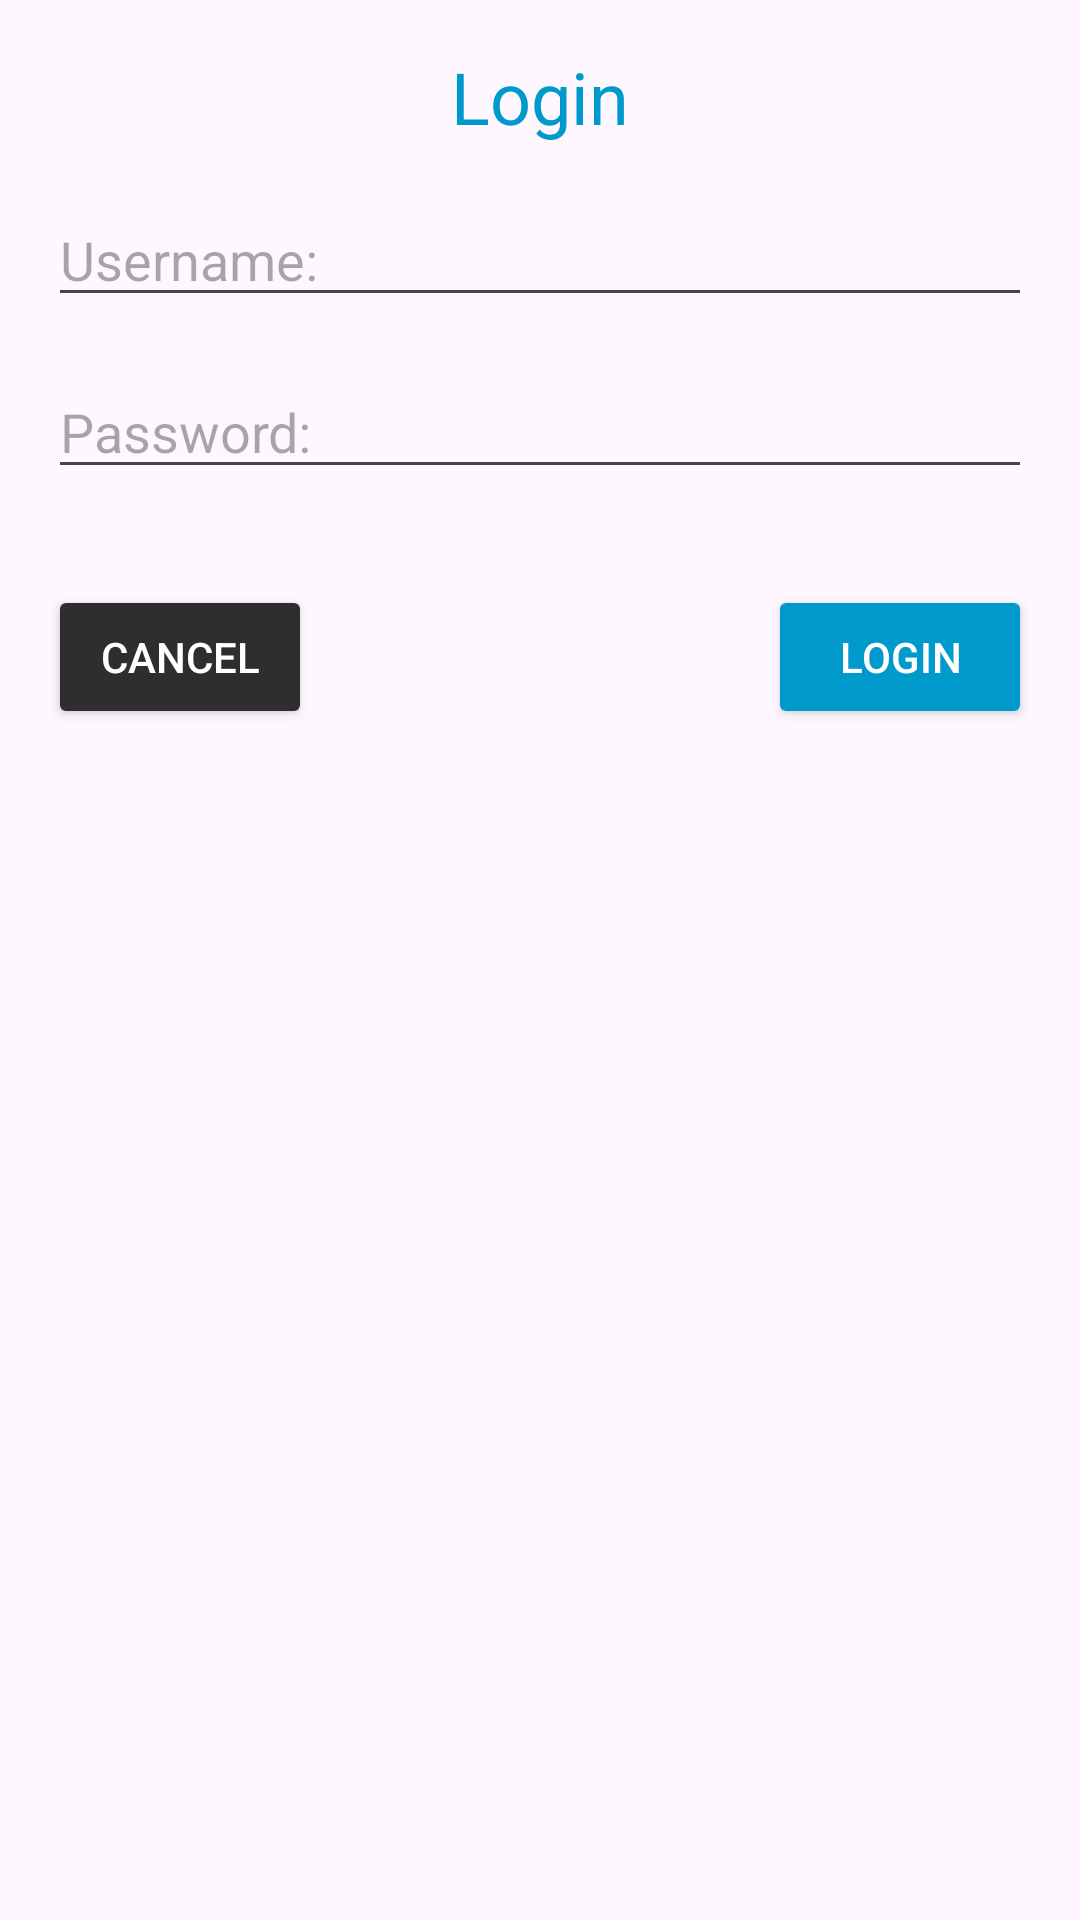

Here is an Android app screen rendered from its layout file. Give the layout XML and the strings, colors and styles it references.
<!-- AndroidManifest.xml: application theme Theme.DialogD02K14 -->
<!-- res/layout/dialog_login.xml -->
<?xml version="1.0" encoding="utf-8"?>
<androidx.constraintlayout.widget.ConstraintLayout xmlns:android="http://schemas.android.com/apk/res/android"
    xmlns:app="http://schemas.android.com/apk/res-auto"
    android:layout_width="300dp"
    android:layout_height="match_parent"
    android:padding="16dp">

    <TextView
        android:id="@+id/tvTitle"
        android:layout_width="wrap_content"
        android:layout_height="wrap_content"
        android:text="Login"
        android:textColor="@android:color/holo_blue_dark"
        android:textSize="24sp"
        app:layout_constraintLeft_toLeftOf="parent"
        app:layout_constraintRight_toRightOf="parent"
        app:layout_constraintTop_toTopOf="parent" />


    <EditText
        android:id="@+id/edtUsername"
        android:layout_width="0dp"
        android:layout_height="wrap_content"
        android:layout_marginTop="16dp"
        android:hint="Username:"
        android:maxLines="1"
        app:layout_constraintLeft_toLeftOf="parent"
        app:layout_constraintRight_toRightOf="parent"
        app:layout_constraintTop_toBottomOf="@id/tvTitle" />


    <EditText
        android:id="@+id/edtPassword"
        android:layout_width="0dp"
        android:layout_height="wrap_content"
        android:layout_marginTop="16dp"
        android:hint="Password:"
        android:maxLines="1"
        app:layout_constraintLeft_toLeftOf="parent"
        app:layout_constraintRight_toRightOf="parent"
        app:layout_constraintTop_toBottomOf="@id/edtUsername" />

    <Button
        android:id="@+id/btnLogin"
        android:layout_width="wrap_content"
        android:layout_height="wrap_content"
        android:layout_marginTop="32dp"
        android:layout_marginBottom="8dp"
        android:backgroundTint="@android:color/holo_blue_dark"
        android:text="Login"
        android:textColor="@color/white"
        app:layout_constraintRight_toRightOf="parent"
        app:layout_constraintTop_toBottomOf="@id/edtPassword" />


    <Button
        android:id="@+id/btnCancel"
        android:layout_width="wrap_content"
        android:layout_height="wrap_content"
        android:layout_marginTop="32dp"
        android:layout_marginBottom="8dp"
        android:backgroundTint="#2E2E2E"
        android:text="Cancel"
        android:textColor="@color/white"
        app:layout_constraintLeft_toLeftOf="parent"
        app:layout_constraintTop_toBottomOf="@id/edtPassword" />

</androidx.constraintlayout.widget.ConstraintLayout>
<!-- resources referenced by this layout -->
<resources>
  <style name="Theme.DialogD02K14" parent="Base.Theme.DialogD02K14" />
  <style name="Base.Theme.DialogD02K14" parent="Theme.Material3.DayNight.NoActionBar">
          
          
      </style>
  <!-- not gathered from this repository: default colours our renderer supplied (Android Studio template values) -->
  <color name="white">#FFFFFFFF</color>
</resources>
